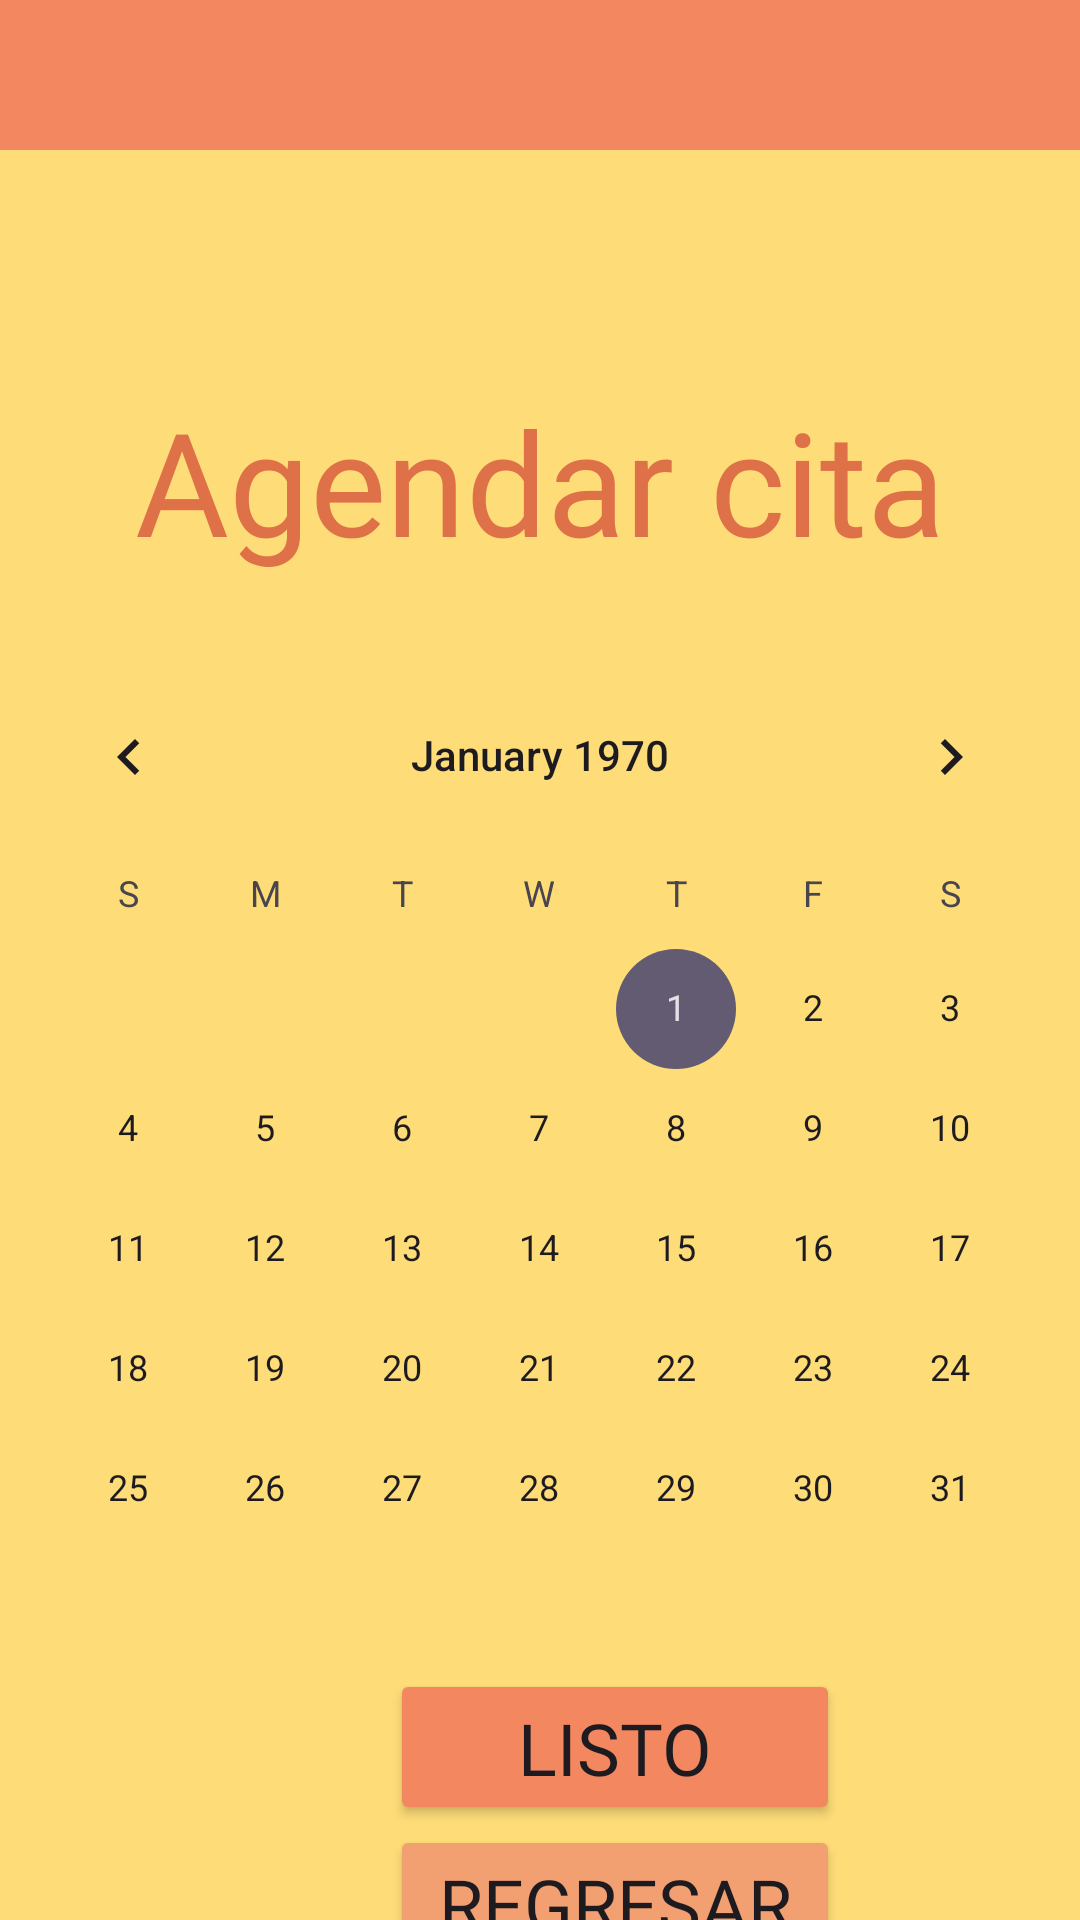

Write the Android layout XML for this screen, with the resource values it uses.
<!-- AndroidManifest.xml: application theme Theme.PetSeguroApp -->
<!-- res/layout/activity_agendar_cita.xml -->
<?xml version="1.0" encoding="utf-8"?>
<LinearLayout xmlns:android="http://schemas.android.com/apk/res/android"
    xmlns:app="http://schemas.android.com/apk/res-auto"
    xmlns:tools="http://schemas.android.com/tools"
    android:layout_width="match_parent"
    android:layout_height="match_parent"
    android:background="#FEDC78"
    android:orientation="vertical"
    tools:context=".AgendarCitaActivity"
    tools:layout_editor_absoluteX="0dp"
    tools:layout_editor_absoluteY="62dp">

    <View
        android:id="@+id/view"
        android:layout_width="match_parent"
        android:layout_height="50dp"
        android:layout_marginHorizontal="0dp"
        android:layout_marginBottom="78dp"
        android:background="@color/naranjaFranja"
        />

    <TextView
        android:id="@+id/tvTitulo"
        android:layout_width="match_parent"
        android:layout_height="wrap_content"
        android:layout_marginBottom="26dp"
        android:fontFamily="@font/itim"
        android:text="@string/menuAgendarCita"
        android:textAlignment="center"
        android:textColor="@color/naranjaTitulo"
        android:textSize="48sp"
        app:layout_constraintBottom_toTopOf="@+id/etRaza"
        tools:layout_editor_absoluteX="0dp" />

    <CalendarView
        android:id="@+id/calendarView"
        android:layout_width="match_parent"
        android:layout_height="wrap_content" />

    <Button
        android:id="@+id/btnListo"
        android:layout_width="150dp"
        android:layout_height="52dp"
        android:layout_marginLeft="130dp"
        android:backgroundTint="@color/naranjaFranja"
        android:fontFamily="@font/itim"
        android:text="@string/listo"
        android:textSize="24sp"
        app:layout_constraintEnd_toEndOf="parent"
        app:layout_constraintStart_toStartOf="parent"
        tools:layout_editor_absoluteY="100dp" />

    <Button
        android:id="@+id/btnRegresar"
        android:layout_width="150dp"
        android:layout_height="52dp"
        android:layout_marginLeft="130dp"
        android:backgroundTint="@color/naranjaDeco"
        android:fontFamily="@font/itim"
        android:text="@string/regresar"
        android:textSize="24sp"
        app:layout_constraintEnd_toEndOf="parent"
        app:layout_constraintStart_toStartOf="parent"
        tools:layout_editor_absoluteY="100dp" />

</LinearLayout>
<!-- resources referenced by this layout -->
<resources>
  <color name="naranjaDeco">#F2A072</color>
  <color name="naranjaFranja">#F38860</color>
  <color name="naranjaTitulo">#DF7149</color>
  <string name="listo">Listo</string>
  <string name="menuAgendarCita">Agendar cita</string>
  <string name="regresar">Regresar</string>
  <style name="Theme.PetSeguroApp" parent="Base.Theme.PetSeguroApp" />
  <style name="Base.Theme.PetSeguroApp" parent="Theme.Material3.DayNight.NoActionBar">
          
          
          <item name="colorPrimary">@color/naranjaTitulo</item>
      </style>
</resources>
